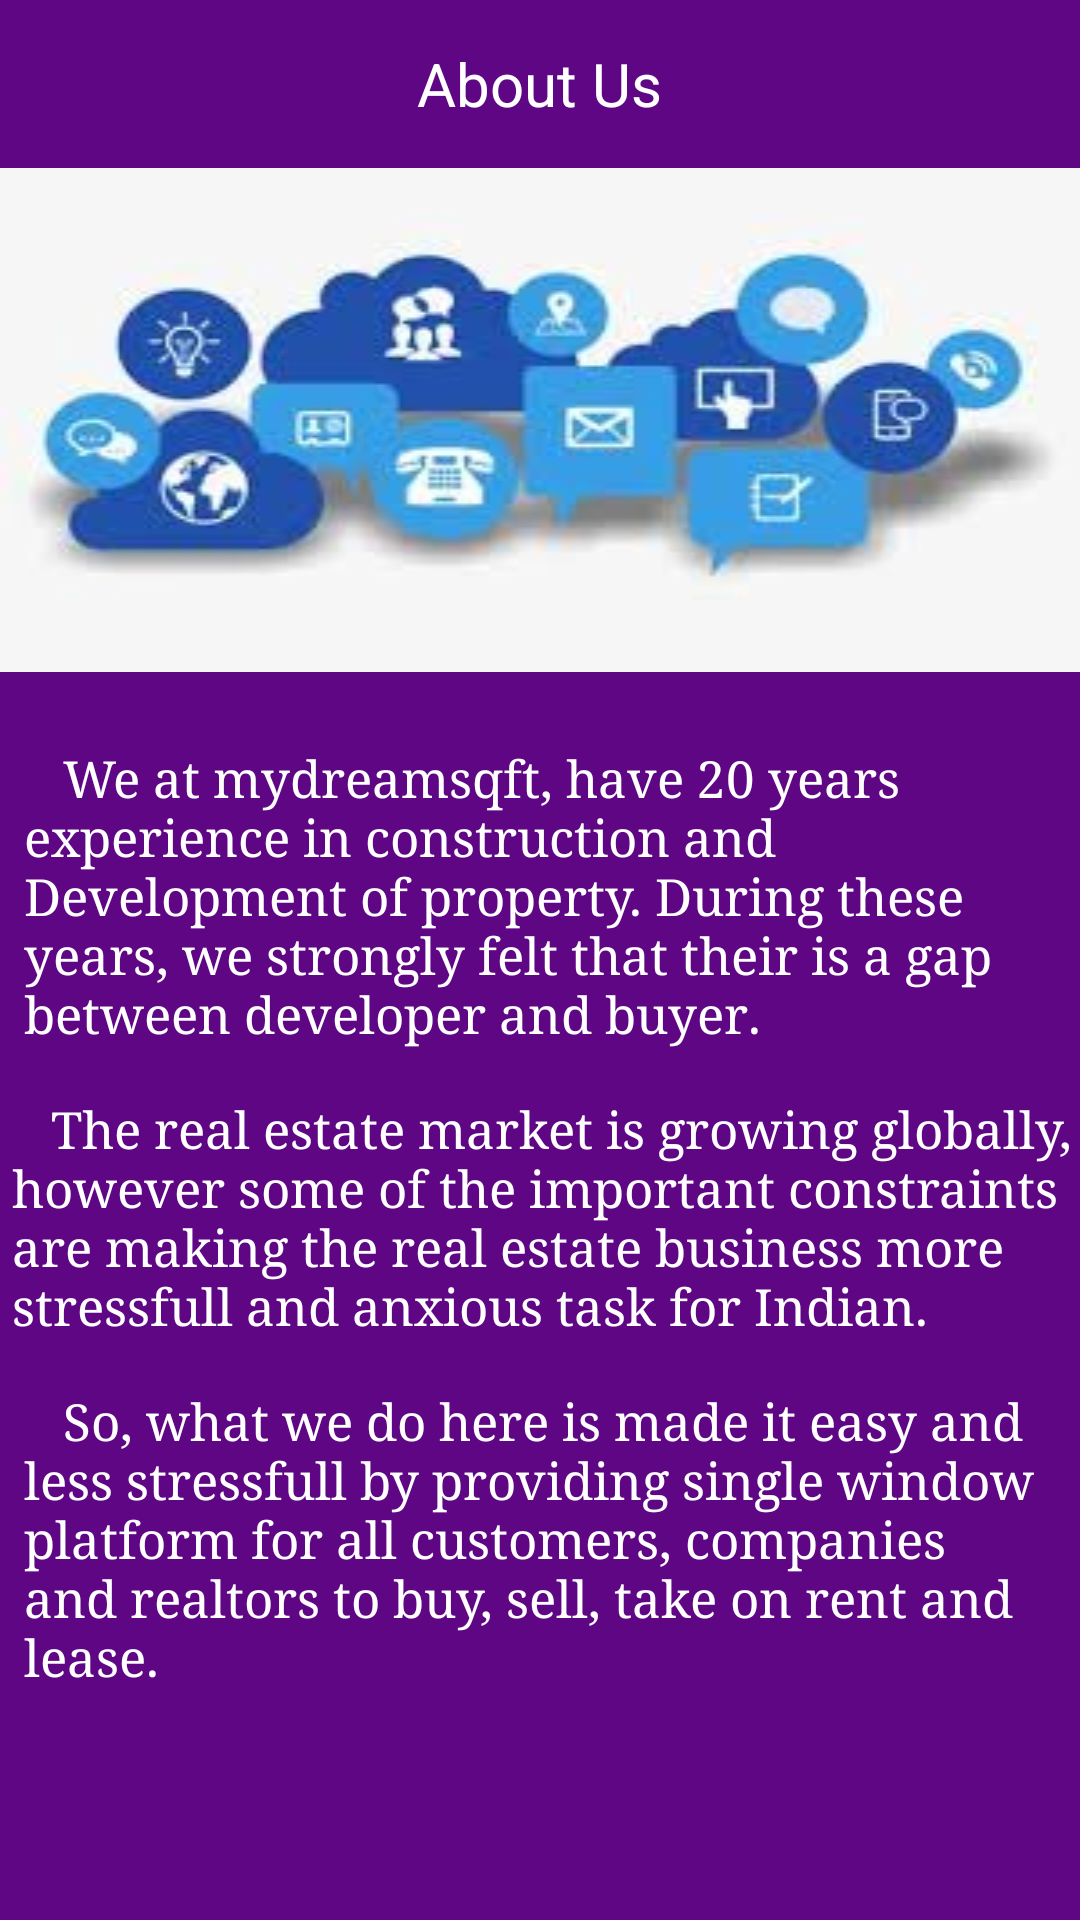

Write the Android layout XML for this screen, with the resource values it uses.
<!-- AndroidManifest.xml: application theme Theme.MyDreamSqFt -->
<!-- res/layout/fragment_about_us.xml -->
<?xml version="1.0" encoding="utf-8"?>
<androidx.constraintlayout.widget.ConstraintLayout xmlns:android="http://schemas.android.com/apk/res/android"
    xmlns:app="http://schemas.android.com/apk/res-auto"
    xmlns:tools="http://schemas.android.com/tools"
    android:layout_width="match_parent"
    android:layout_height="match_parent"
    android:background="@color/primary"
    tools:context=".tabfragments.AboutUsFragment">

    <RelativeLayout
        android:id="@+id/relativeLayout"
        android:layout_width="match_parent"
        android:layout_height="@dimen/actionBarHeight"
        app:layout_constraintEnd_toEndOf="parent"
        app:layout_constraintStart_toStartOf="parent"
        app:layout_constraintTop_toTopOf="parent">


        <TextView
            android:id="@+id/tvHeading"
            android:layout_width="wrap_content"
            android:layout_height="wrap_content"
            android:layout_centerInParent="true"
            android:text="About Us"
            android:textColor="@color/white"
            android:textSize="20dp" />

    </RelativeLayout>


    <ImageView
        android:id="@+id/imageView5"
        android:layout_width="0dp"
        android:layout_height="wrap_content"
        android:layout_marginTop="@dimen/actionBarHeight"
        android:scaleType="fitXY"
        android:src="@drawable/ic_about_us_bg"
        app:layout_constraintEnd_toEndOf="parent"
        app:layout_constraintStart_toStartOf="parent"
        app:layout_constraintTop_toTopOf="parent" />


    <TextView
        android:id="@+id/tvLine1"
        android:layout_width="match_parent"
        android:layout_height="wrap_content"
        android:layout_marginStart="8dp"
        android:layout_marginTop="24dp"
        android:layout_marginEnd="8dp"
        android:fontFamily="serif"
        android:text="   We at mydreamsqft, have 20 years experience in construction and Development of property. During these years, we strongly felt that their is a gap between developer and buyer."
        android:textColor="@color/white"
        android:textSize="17sp"
        app:layout_constraintEnd_toEndOf="parent"
        app:layout_constraintStart_toStartOf="parent"
        app:layout_constraintTop_toBottomOf="@+id/imageView5" />

    <TextView
        android:id="@+id/textView11"
        android:layout_width="wrap_content"
        android:layout_height="wrap_content"
        android:layout_marginStart="16dp"
        android:layout_marginTop="16dp"
        android:layout_marginEnd="8dp"
        android:fontFamily="serif"
        android:text="   The real estate market is growing globally, however some of the important constraints are making the real estate business more stressfull and anxious task for Indian."
        android:textColor="@color/white"
        android:textSize="17sp"
        app:layout_constraintEnd_toEndOf="parent"
        app:layout_constraintStart_toStartOf="parent"
        app:layout_constraintTop_toBottomOf="@+id/tvLine1" />

    <TextView
        android:id="@+id/textView12"
        android:layout_width="0dp"
        android:layout_height="wrap_content"
        android:layout_marginStart="8dp"
        android:layout_marginTop="16dp"
        android:layout_marginEnd="8dp"
        android:fontFamily="serif"
        android:text="   So, what we do here is made it easy and less stressfull by providing single window platform for all customers, companies and realtors to buy, sell, take on rent and lease. "
        android:textColor="@color/white"
        android:textSize="17sp"
        app:layout_constraintEnd_toEndOf="parent"
        app:layout_constraintStart_toStartOf="parent"
        app:layout_constraintTop_toBottomOf="@+id/textView11" />


</androidx.constraintlayout.widget.ConstraintLayout>
<!-- resources referenced by this layout -->
<resources>
  <color name="primary">#5F0685</color>
  <color name="white">#FFFFFFFF</color>
  <dimen name="actionBarHeight">56dp</dimen>
  <!-- drawable ic_about_us_bg: jpeg bitmap (drawable, 9623 bytes) -->
  <style name="Theme.MyDreamSqFt" parent="Base.Theme.MyDreamSqFt" />
  <style name="Base.Theme.MyDreamSqFt" parent="Theme.Material3.DayNight.NoActionBar">
          
          
      </style>
</resources>
